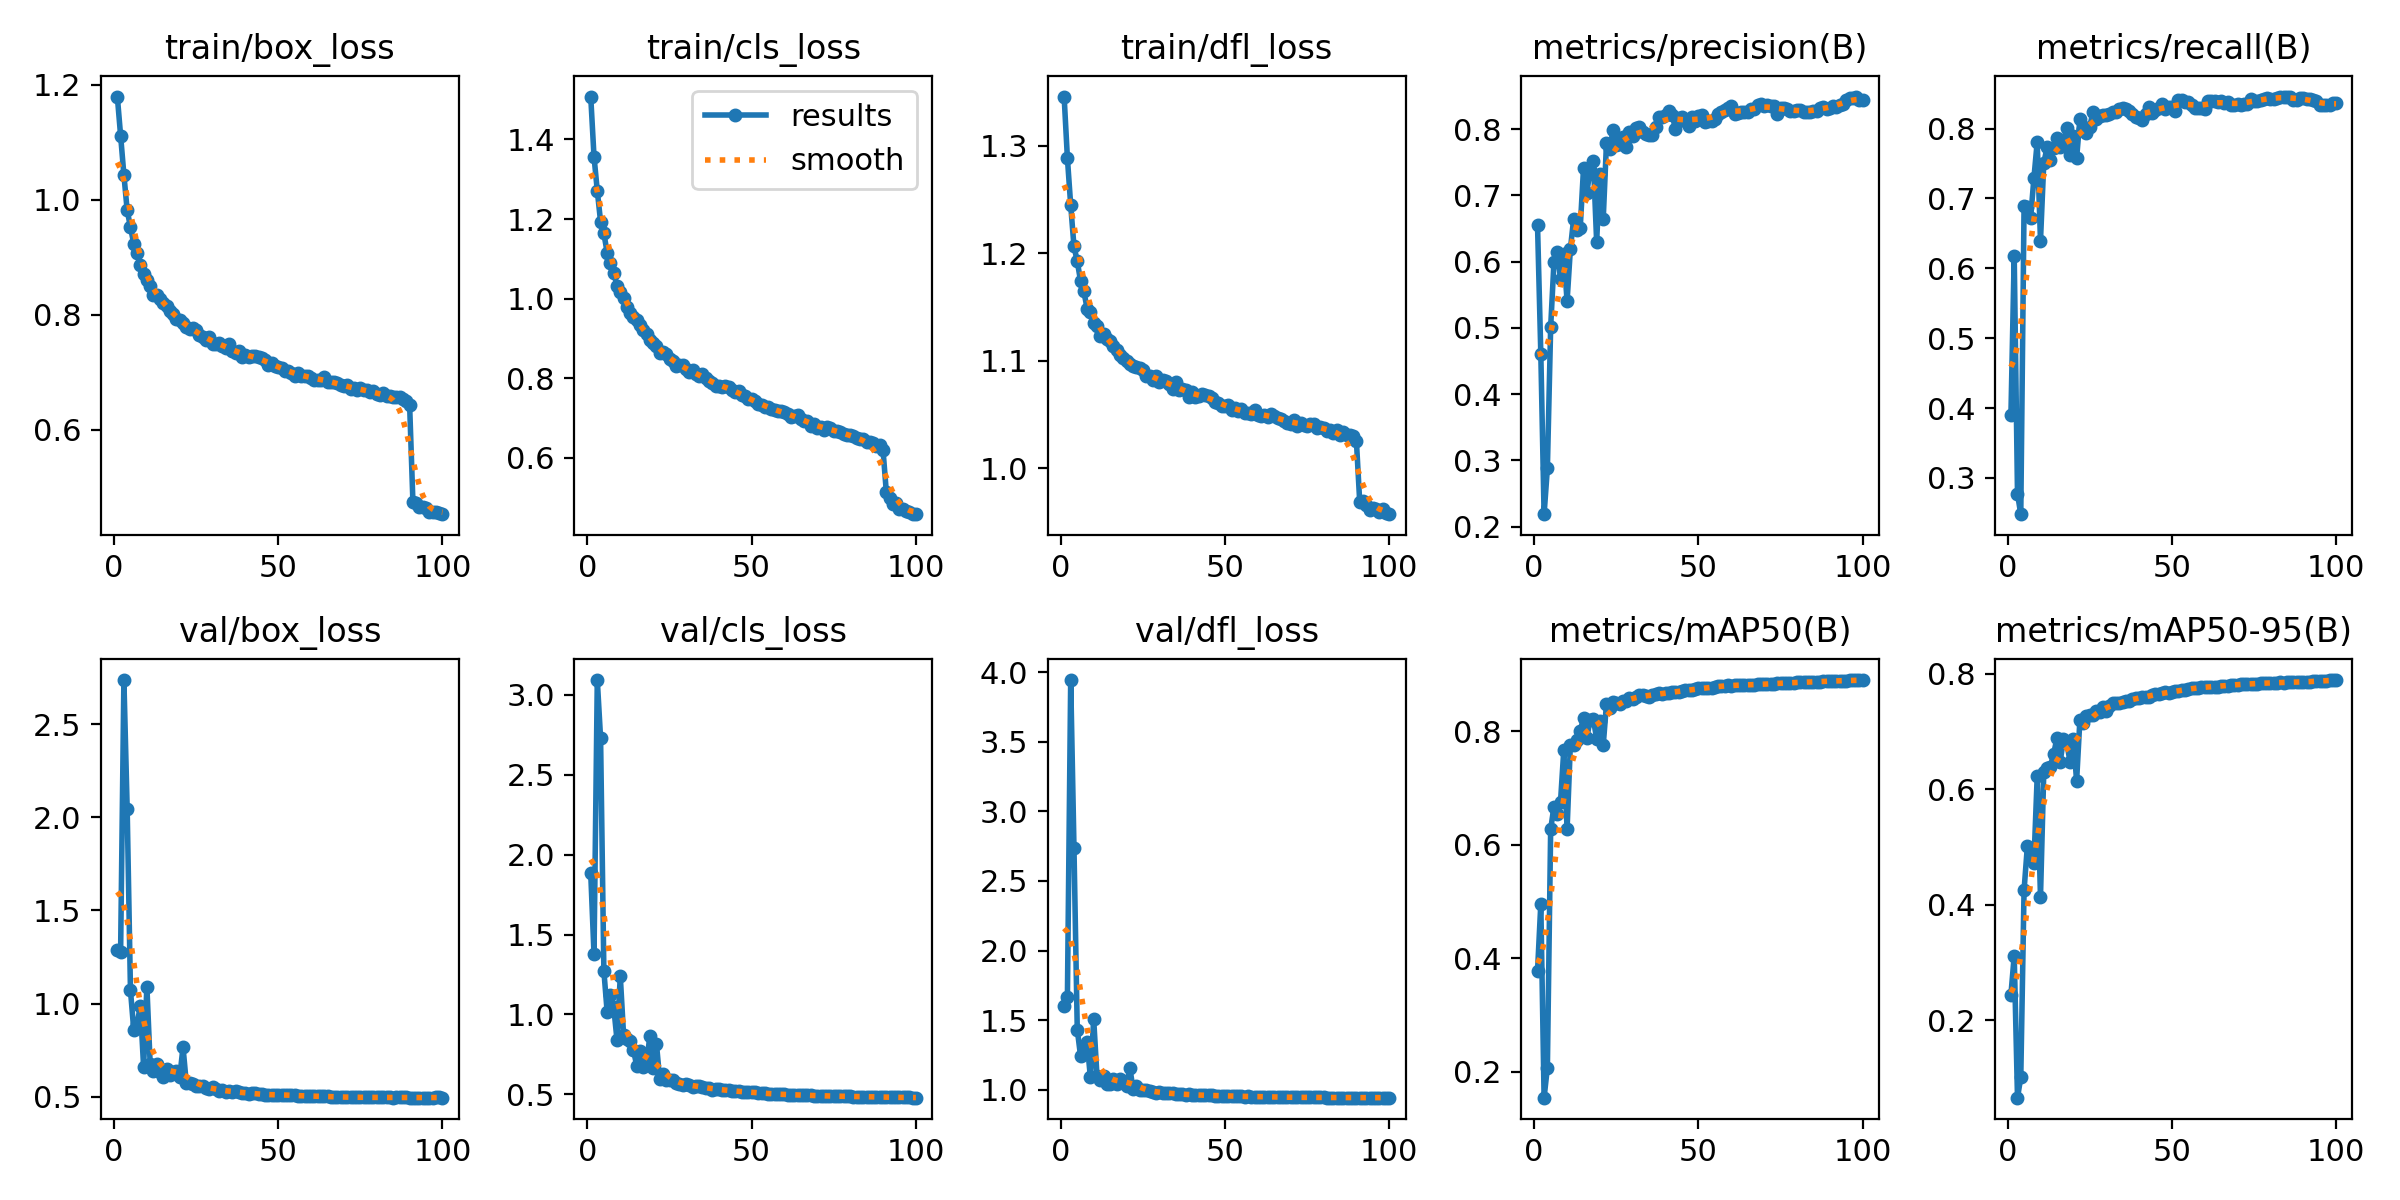

The file beside this chart, header and first rows:
epoch, train/box_loss, train/cls_loss, train/dfl_loss, metrics/precision(B), metrics/recall(B), metrics/mAP50(B), metrics/mAP50-95(B), val/box_loss, val/cls_loss, val/dfl_loss, lr/pg0, lr/pg1, lr/pg2
1, 1.179, 1.508, 1.346, 0.655, 0.39, 0.3779, 0.2448, 1.288, 1.883, 1.601, 0.07003, 0.00333, 0.00333
2, 1.111, 1.357, 1.288, 0.4612, 0.6179, 0.496, 0.3118, 1.278, 1.377, 1.666, 0.03996, 0.006597, 0.006597
3, 1.043, 1.271, 1.245, 0.2189, 0.2772, 0.1545, 0.06641, 2.737, 3.093, 3.943, 0.009832, 0.009799, 0.009799
4, 0.9817, 1.194, 1.206, 0.2882, 0.248, 0.2076, 0.1015, 2.044, 2.728, 2.735, 0.009703, 0.009703, 0.009703
5, 0.9526, 1.164, 1.192, 0.5013, 0.6894, 0.6276, 0.4254, 1.072, 1.273, 1.433, 0.009703, 0.009703, 0.009703
6, 0.9237, 1.116, 1.174, 0.599, 0.6878, 0.6673, 0.5012, 0.8581, 1.016, 1.243, 0.009604, 0.009604, 0.009604
7, 0.9073, 1.091, 1.165, 0.6151, 0.6719, 0.6547, 0.4799, 0.8882, 1.124, 1.301, 0.009505, 0.009505, 0.009505
8, 0.8858, 1.066, 1.149, 0.574, 0.7292, 0.6761, 0.4731, 0.9882, 1.045, 1.341, 0.009406, 0.009406, 0.009406
9, 0.8717, 1.033, 1.145, 0.6112, 0.7807, 0.7676, 0.6225, 0.6603, 0.8404, 1.089, 0.009307, 0.009307, 0.009307
10, 0.8599, 1.017, 1.135, 0.5403, 0.6397, 0.6274, 0.4137, 1.092, 1.239, 1.508, 0.009208, 0.009208, 0.009208
11, 0.8499, 1.002, 1.132, 0.6188, 0.7505, 0.7766, 0.6294, 0.6755, 0.8728, 1.101, 0.009109, 0.009109, 0.009109
12, 0.8354, 0.9799, 1.123, 0.6648, 0.7731, 0.7755, 0.6376, 0.6408, 0.8473, 1.069, 0.00901, 0.00901, 0.00901
13, 0.8342, 0.9647, 1.125, 0.6482, 0.7558, 0.7846, 0.6393, 0.6772, 0.8321, 1.097, 0.008911, 0.008911, 0.008911
14, 0.8275, 0.9528, 1.12, 0.651, 0.7726, 0.8011, 0.661, 0.6309, 0.7795, 1.045, 0.008812, 0.008812, 0.008812
15, 0.82, 0.9476, 1.118, 0.7408, 0.7863, 0.8231, 0.688, 0.6081, 0.6785, 1.041, 0.008713, 0.008713, 0.008713
16, 0.8146, 0.9349, 1.114, 0.7041, 0.7739, 0.7882, 0.6476, 0.6506, 0.769, 1.076, 0.008614, 0.008614, 0.008614
17, 0.807, 0.9207, 1.11, 0.7383, 0.7805, 0.82, 0.6866, 0.6158, 0.6709, 1.042, 0.008515, 0.008515, 0.008515
18, 0.8017, 0.9106, 1.106, 0.7521, 0.8013, 0.8212, 0.6804, 0.6336, 0.6923, 1.08, 0.008416, 0.008416, 0.008416
19, 0.7936, 0.8975, 1.102, 0.6305, 0.7627, 0.7873, 0.6475, 0.638, 0.8644, 1.065, 0.008317, 0.008317, 0.008317
20, 0.7914, 0.8898, 1.1, 0.733, 0.7892, 0.8184, 0.6871, 0.6034, 0.6676, 1.029, 0.008218, 0.008218, 0.008218
21, 0.7851, 0.8821, 1.097, 0.6641, 0.7578, 0.7753, 0.6144, 0.7672, 0.8175, 1.159, 0.008119, 0.008119, 0.008119
22, 0.7794, 0.8639, 1.095, 0.7796, 0.8136, 0.8489, 0.7202, 0.5741, 0.5956, 1.005, 0.00802, 0.00802, 0.00802
23, 0.7752, 0.8673, 1.094, 0.7698, 0.7993, 0.8406, 0.7148, 0.5764, 0.6261, 1.026, 0.007921, 0.007921, 0.007921
24, 0.7768, 0.8599, 1.093, 0.7991, 0.7943, 0.8517, 0.7272, 0.5672, 0.5918, 1.001, 0.007822, 0.007822, 0.007822
25, 0.7734, 0.8485, 1.091, 0.7766, 0.8027, 0.8501, 0.7291, 0.5593, 0.5896, 0.9966, 0.007723, 0.007723, 0.007723
26, 0.7658, 0.8447, 1.086, 0.7771, 0.8241, 0.8483, 0.7283, 0.5599, 0.5921, 1.002, 0.007624, 0.007624, 0.007624
27, 0.7613, 0.8305, 1.085, 0.7881, 0.814, 0.8539, 0.7358, 0.558, 0.5722, 0.9923, 0.007525, 0.007525, 0.007525
28, 0.7569, 0.8341, 1.082, 0.7733, 0.8177, 0.8543, 0.7339, 0.5478, 0.5672, 0.9845, 0.007426, 0.007426, 0.007426
29, 0.7623, 0.8336, 1.085, 0.7963, 0.8202, 0.8592, 0.743, 0.5419, 0.5595, 0.9798, 0.007327, 0.007327, 0.007327
30, 0.7487, 0.8226, 1.081, 0.7897, 0.8198, 0.8572, 0.7361, 0.5526, 0.5641, 0.985, 0.007228, 0.007228, 0.007228
31, 0.7497, 0.8154, 1.082, 0.8012, 0.8216, 0.8608, 0.7436, 0.5407, 0.5576, 0.9793, 0.007129, 0.007129, 0.007129
32, 0.7514, 0.8212, 1.081, 0.8027, 0.8231, 0.8636, 0.7501, 0.5308, 0.5485, 0.9751, 0.00703, 0.00703, 0.00703
33, 0.7464, 0.8105, 1.078, 0.7951, 0.8239, 0.8635, 0.7485, 0.5359, 0.5516, 0.9763, 0.006931, 0.006931, 0.006931
34, 0.7433, 0.8051, 1.074, 0.7932, 0.8285, 0.8623, 0.7486, 0.5281, 0.55, 0.974, 0.006832, 0.006832, 0.006832
35, 0.7491, 0.8107, 1.08, 0.7911, 0.8293, 0.8606, 0.7507, 0.5287, 0.5462, 0.9705, 0.006733, 0.006733, 0.006733
36, 0.7375, 0.8007, 1.073, 0.7909, 0.8288, 0.8639, 0.7536, 0.5272, 0.5422, 0.9698, 0.006634, 0.006634, 0.006634
37, 0.734, 0.7938, 1.073, 0.8037, 0.8253, 0.8658, 0.7523, 0.5323, 0.5375, 0.9706, 0.006535, 0.006535, 0.006535
38, 0.7374, 0.7894, 1.072, 0.8177, 0.8207, 0.8671, 0.7563, 0.5229, 0.5288, 0.9658, 0.006436, 0.006436, 0.006436
39, 0.7273, 0.7802, 1.066, 0.8189, 0.8162, 0.8665, 0.7581, 0.5215, 0.5328, 0.9669, 0.006337, 0.006337, 0.006337
40, 0.7303, 0.7816, 1.071, 0.8209, 0.8159, 0.8674, 0.7578, 0.5205, 0.5302, 0.9652, 0.006238, 0.006238, 0.006238
41, 0.7268, 0.7795, 1.066, 0.8279, 0.8125, 0.8683, 0.7597, 0.5166, 0.5276, 0.9614, 0.006139, 0.006139, 0.006139
42, 0.7288, 0.7797, 1.067, 0.8216, 0.8208, 0.8698, 0.7599, 0.5203, 0.5262, 0.9635, 0.00604, 0.00604, 0.00604
43, 0.7282, 0.779, 1.069, 0.8004, 0.8314, 0.8697, 0.7604, 0.5175, 0.5278, 0.9612, 0.005941, 0.005941, 0.005941
44, 0.7262, 0.7717, 1.068, 0.8163, 0.8219, 0.8703, 0.7628, 0.5143, 0.521, 0.9605, 0.005842, 0.005842, 0.005842
45, 0.7253, 0.7659, 1.067, 0.8184, 0.826, 0.8712, 0.764, 0.5121, 0.5186, 0.9602, 0.005743, 0.005743, 0.005743
46, 0.7217, 0.7673, 1.065, 0.8122, 0.829, 0.8722, 0.7641, 0.5108, 0.5176, 0.9597, 0.005644, 0.005644, 0.005644
47, 0.7128, 0.7579, 1.062, 0.8052, 0.8356, 0.8727, 0.7665, 0.5096, 0.5156, 0.9579, 0.005545, 0.005545, 0.005545
48, 0.7156, 0.7548, 1.06, 0.8181, 0.8278, 0.8732, 0.768, 0.5095, 0.5147, 0.9576, 0.005446, 0.005446, 0.005446
49, 0.7114, 0.7474, 1.057, 0.8131, 0.8312, 0.8739, 0.7668, 0.5103, 0.5136, 0.9578, 0.005347, 0.005347, 0.005347
50, 0.7099, 0.7474, 1.058, 0.8198, 0.8303, 0.8757, 0.7685, 0.511, 0.5123, 0.9575, 0.005248, 0.005248, 0.005248
51, 0.7083, 0.7439, 1.058, 0.8217, 0.8247, 0.8759, 0.7696, 0.5119, 0.5117, 0.9568, 0.005149, 0.005149, 0.005149
52, 0.7026, 0.7367, 1.054, 0.8115, 0.8407, 0.8766, 0.77, 0.5105, 0.5108, 0.9562, 0.00505, 0.00505, 0.00505
53, 0.7031, 0.7337, 1.056, 0.8119, 0.8406, 0.8769, 0.7711, 0.5091, 0.5083, 0.9552, 0.004951, 0.004951, 0.004951
54, 0.6997, 0.7291, 1.053, 0.8129, 0.8383, 0.8771, 0.7719, 0.5079, 0.5063, 0.9541, 0.004852, 0.004852, 0.004852
55, 0.6946, 0.7269, 1.055, 0.8151, 0.8382, 0.8783, 0.7736, 0.5068, 0.5042, 0.953, 0.004753, 0.004753, 0.004753
56, 0.6984, 0.7237, 1.051, 0.8226, 0.8337, 0.8796, 0.7744, 0.5058, 0.5026, 0.9523, 0.004654, 0.004654, 0.004654
57, 0.6941, 0.7202, 1.051, 0.8263, 0.8301, 0.8803, 0.7757, 0.5048, 0.5011, 0.9524, 0.004555, 0.004555, 0.004555
58, 0.6933, 0.7169, 1.05, 0.8297, 0.8293, 0.8805, 0.7758, 0.5036, 0.5002, 0.9518, 0.004456, 0.004456, 0.004456
59, 0.6934, 0.7175, 1.054, 0.8321, 0.8301, 0.8811, 0.7765, 0.5041, 0.4998, 0.9519, 0.004357, 0.004357, 0.004357
60, 0.6906, 0.7166, 1.05, 0.8345, 0.8286, 0.8809, 0.7766, 0.5036, 0.499, 0.9516, 0.004258, 0.004258, 0.004258
... 40 more rows
